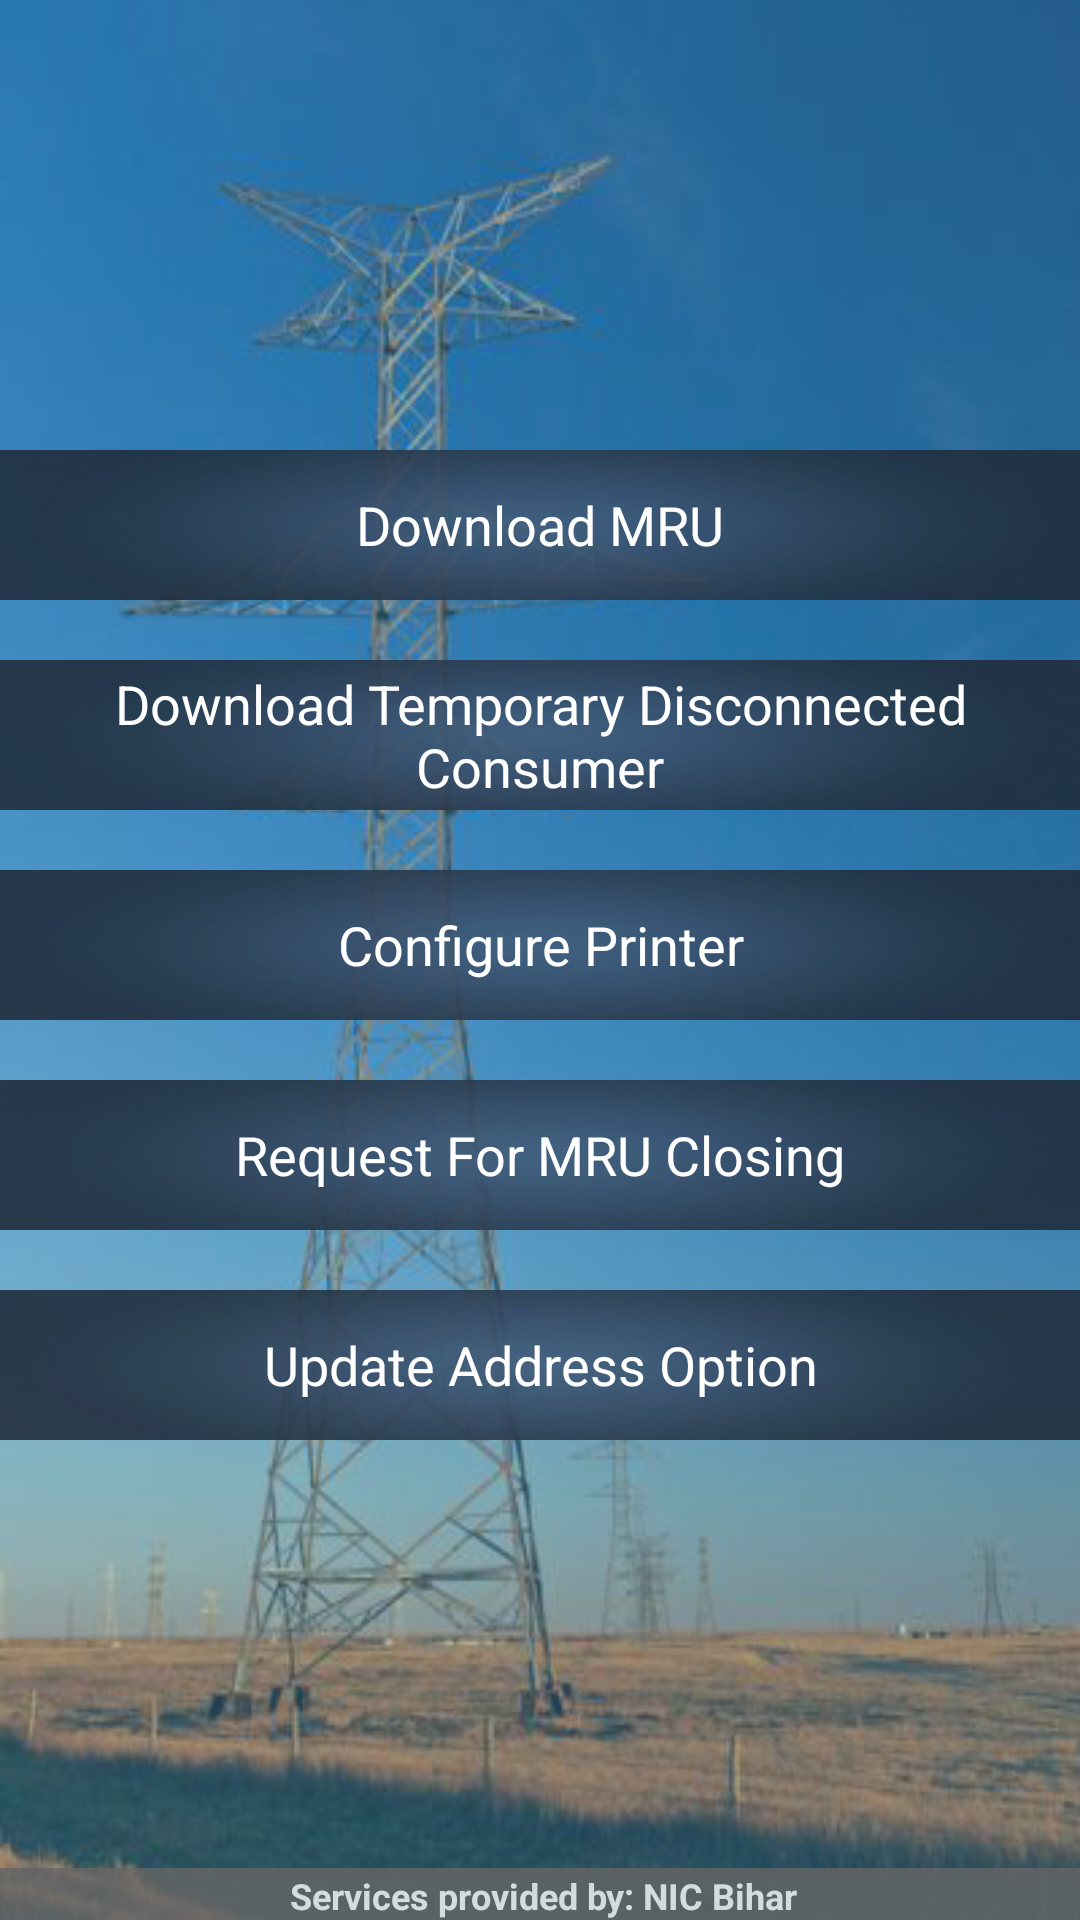

This screen was rendered from an Android layout file. Write that file and the resources it references.
<!-- AndroidManifest.xml: activity theme android:Theme.Holo.Light -->
<!-- res/layout/activity_setup.xml -->
<RelativeLayout xmlns:android="http://schemas.android.com/apk/res/android"
    xmlns:tools="http://schemas.android.com/tools"
    android:layout_width="fill_parent"
    android:layout_height="fill_parent"
    android:background="#33B5E5"
    android:descendantFocusability="beforeDescendants"
    android:focusableInTouchMode="true" >
    <LinearLayout
        android:layout_width="fill_parent"
        android:layout_height="fill_parent"
        android:background="@drawable/pole1"
        android:descendantFocusability="beforeDescendants"
        android:focusableInTouchMode="true"
        android:gravity="center_vertical|center_horizontal"
        android:orientation="vertical"
        android:paddingBottom="@dimen/activity_vertical_margin"
        android:paddingLeft="@dimen/activity_horizontal_margin"
        android:paddingRight="@dimen/activity_horizontal_margin"
        android:paddingTop="@dimen/activity_vertical_margin"
        tools:context=".LoginActivity" >
    </LinearLayout>

    <LinearLayout
        android:layout_width="fill_parent"
        android:layout_height="fill_parent"
        android:orientation="vertical"
        android:paddingBottom="@dimen/activity_vertical_margin"
        android:paddingLeft="@dimen/activity_horizontal_margin"
        android:paddingRight="@dimen/activity_horizontal_margin"
        android:paddingTop="@dimen/activity_vertical_margin" >

        <LinearLayout
            android:layout_width="fill_parent"
            android:layout_height="150dp"
            android:layout_gravity="center_vertical"
            android:background="@drawable/back12"
            android:baselineAligned="false"
            android:orientation="horizontal"
            android:padding="10dp"
            android:weightSum="4" 
            android:visibility="gone">

            <LinearLayout
                android:layout_width="fill_parent"
                android:layout_height="90dp"
                android:layout_gravity="center"
                android:layout_weight="1.25"
                android:gravity="center_vertical"
                android:orientation="vertical"
                android:paddingTop="10dp" >

                <LinearLayout
                    android:layout_width="fill_parent"
                    android:layout_height="wrap_content"
                    android:gravity="center"
                    android:orientation="vertical"
                    android:padding="2dp" >

                    <TextView
                        android:layout_width="wrap_content"
                        android:layout_height="wrap_content"
                        android:text="Welcome"
                        android:textAppearance="?android:attr/textAppearanceLarge"
                        android:textColor="@android:color/darker_gray"
                        android:textStyle="bold" />

                    <TextView
                        android:id="@+id/userName"
                        android:layout_width="wrap_content"
                        android:layout_height="wrap_content"
                        android:text="Kaushal Kishore"
                        android:textAppearance="?android:attr/textAppearanceLarge"
                        android:textColor="#A85221"
                        android:textStyle="bold" />
                </LinearLayout>
            </LinearLayout>
        </LinearLayout>

        <View
            android:layout_width="match_parent"
            android:layout_height="10dp"
            android:layout_marginLeft="5dp"
            android:layout_marginRight="5dp" />

        <LinearLayout
            android:layout_width="fill_parent"
            android:layout_height="fill_parent"
            android:gravity="center_vertical|center_horizontal"
            android:orientation="vertical" >

            <Button
                android:id="@+id/btn_dwnld_mru"
                android:layout_width="match_parent"
                android:layout_height="50dp"
                android:background="@drawable/back12"
                android:text="Download MRU"
                android:textColor="#FFFFFF" />

            <View
                android:layout_width="match_parent"
                android:layout_height="10dp"
                android:layout_marginTop="10dp"
                android:layout_marginLeft="5dp"
                android:layout_marginRight="5dp" />

            <Button
                android:id="@+id/btn_dwnld_mru_tdc"
                android:layout_width="match_parent"
                android:layout_height="50dp"
                android:background="@drawable/back12"
                android:text="Download Temporary Disconnected Consumer"
                android:textColor="#FFFFFF" />

            <View
                android:layout_width="match_parent"
                android:layout_height="10dp"
                android:layout_marginTop="10dp"
                android:layout_marginLeft="5dp"
                android:layout_marginRight="5dp" />

            <Button
                android:id="@+id/btn_configure_printer"
                android:layout_width="match_parent"
                android:layout_height="50dp"
                android:background="@drawable/back12"
                android:text="Configure Printer"
                android:textColor="#FFFFFF" />

            <View
                android:layout_width="match_parent"
                android:layout_height="10dp"
                android:layout_marginLeft="5dp"
                android:layout_marginTop="10dp"
                android:layout_marginRight="5dp" />

            <Button
                android:id="@+id/btn_request_closing"
                android:layout_width="match_parent"
                android:layout_height="50dp"
                android:background="@drawable/back12"
                android:text="Request For MRU Closing"
                android:textColor="#FFFFFF" />
            <View
                android:layout_width="match_parent"
                android:layout_height="10dp"
                android:layout_marginTop="10dp"
                android:layout_marginLeft="5dp"
                android:layout_marginRight="5dp" />
            <Button
                android:id="@+id/btn_update_address"
                android:layout_width="match_parent"
                android:layout_height="50dp"
                android:background="@drawable/back12"
                android:text="Update Address Option"
                android:textColor="#FFFFFF" />
            <View
                android:layout_width="match_parent"
                android:layout_height="10dp"
                android:layout_marginLeft="5dp"
                android:layout_marginRight="5dp" />
            <Button
                android:id="@+id/btn_photoSend"
                android:layout_width="match_parent"
                android:layout_height="50dp"
                android:background="@drawable/back12"
                android:visibility="gone"
                android:text="Request For Photo Sending"
                android:textColor="#FFFFFF" />
            <View
                android:layout_width="match_parent"
                android:layout_height="10dp"
                android:layout_marginLeft="5dp"
                android:layout_marginRight="5dp" />

            
        </LinearLayout>
    </LinearLayout>

    <include
        android:id="@+id/footer"
        android:layout_width="fill_parent"
        android:layout_height="wrap_content"
        android:layout_alignParentBottom="true"
        android:layout_alignParentLeft="true"
        layout="@layout/footer" />

</RelativeLayout>
<!-- res/layout/footer.xml (included above) -->
<?xml version="1.0" encoding="utf-8"?>
<RelativeLayout xmlns:android="http://schemas.android.com/apk/res/android"
    android:id="@+id/footer_layout_root"
    android:layout_width="match_parent"
    android:layout_height="wrap_content"
    android:gravity="center"
    android:orientation="horizontal" >

    <TextView
        android:id="@+id/headtext1"
        android:layout_width="fill_parent"
        android:layout_height="wrap_content"
        android:background="#666666"
        android:gravity="center_horizontal"
        android:paddingLeft="2dp"
        android:paddingTop="1dp"
        android:text="Services provided by: NIC Bihar"
        android:textColor="#ffffff"
        android:textSize="12sp"
        android:textStyle="bold" 
        android:alpha=".8">
    </TextView>

</RelativeLayout>
<!-- resources referenced by this layout -->
<resources>
  <!-- drawable back12: png bitmap (drawable, 33176 bytes) -->
  <!-- drawable pole1: png bitmap (drawable, 221924 bytes) -->
</resources>
